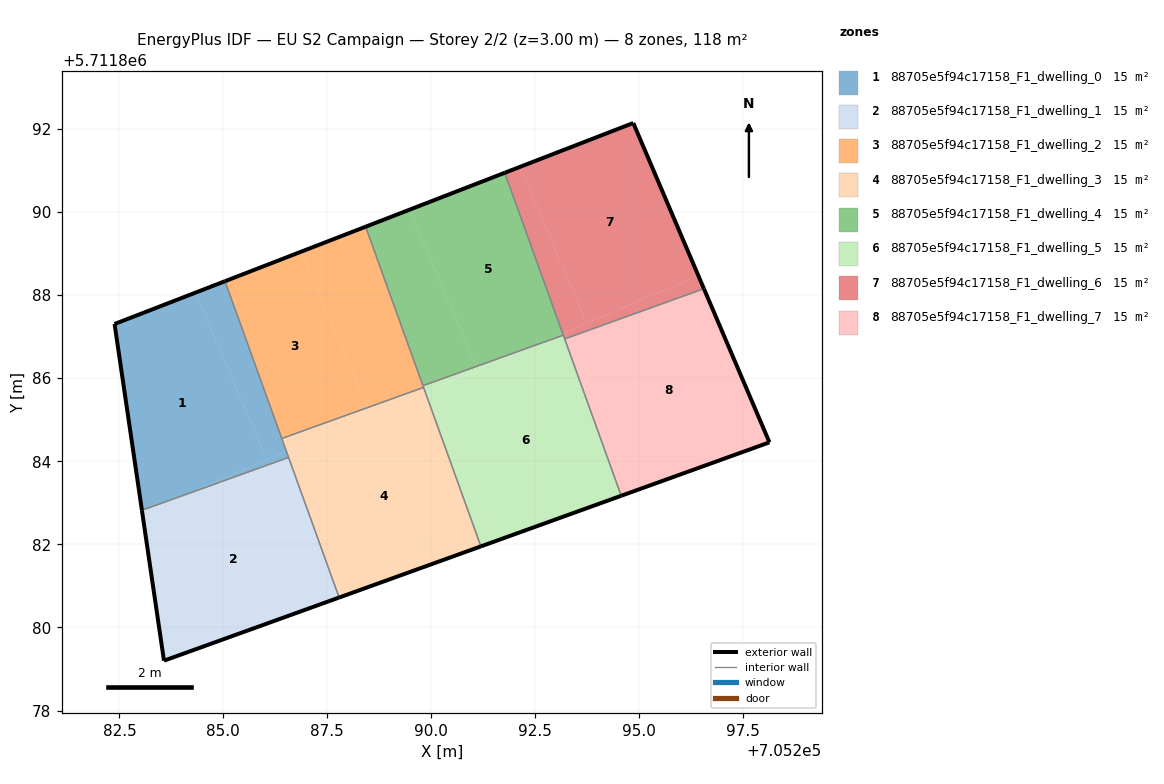
=== STOREY PLAN SPEC (per zone: floor XY polygon, exterior-wall plan segments, windows/doors) ===
zone 1: 88705e5f94c17158_F1_dwelling_0  (14.8 m²)
  floor: (705286.05, 5711884.04) (705284.33, 5711888.06) (705282.38, 5711887.30) (705283.04, 5711882.82) (705284.07, 5711883.19)
  floor: (705286.44, 5711884.04) (705286.38, 5711884.18) (705284.07, 5711883.19)
  floor: (705286.52, 5711884.24) (705285.04, 5711888.33) (705284.33, 5711888.06) (705286.05, 5711884.04)
  floor: (705286.57, 5711884.09) (705286.52, 5711884.24) (705286.38, 5711884.18) (705286.44, 5711884.04)
  exterior wall: (705282.38, 5711887.30) – (705285.04, 5711888.33)  [2.9 m]
  exterior wall: (705283.04, 5711882.82) – (705282.38, 5711887.30)  [4.5 m]
  interior walls: 3
zone 2: 88705e5f94c17158_F1_dwelling_1  (14.8 m²)
  floor: (705287.79, 5711880.72) (705287.42, 5711881.74) (705286.44, 5711884.04) (705284.07, 5711883.19) (705283.05, 5711882.75) (705283.57, 5711879.20)
  floor: (705284.07, 5711883.19) (705283.04, 5711882.82) (705283.05, 5711882.75)
  floor: (705287.42, 5711881.74) (705286.57, 5711884.09) (705286.44, 5711884.04)
  exterior wall: (705287.79, 5711880.72) – (705283.57, 5711879.20)  [4.5 m]
  exterior wall: (705283.57, 5711879.20) – (705283.04, 5711882.82)  [3.7 m]
  interior walls: 2
zone 3: 88705e5f94c17158_F1_dwelling_2  (14.8 m²)
  floor: (705288.48, 5711885.29) (705286.88, 5711889.04) (705285.04, 5711888.33) (705286.41, 5711884.55)
  floor: (705289.82, 5711885.78) (705288.43, 5711889.64) (705286.88, 5711889.04) (705288.48, 5711885.29)
  exterior wall: (705285.04, 5711888.33) – (705288.43, 5711889.64)  [3.6 m]
  interior walls: 4
zone 4: 88705e5f94c17158_F1_dwelling_3  (14.8 m²)
  floor: (705291.20, 5711881.95) (705289.86, 5711885.66) (705286.52, 5711884.24) (705287.42, 5711881.74) (705287.85, 5711880.74)
  floor: (705287.85, 5711880.74) (705287.42, 5711881.74) (705287.79, 5711880.72)
  floor: (705288.56, 5711885.11) (705288.48, 5711885.29) (705286.41, 5711884.55) (705286.52, 5711884.24)
  floor: (705289.86, 5711885.66) (705289.82, 5711885.78) (705288.48, 5711885.29) (705288.56, 5711885.11)
  exterior wall: (705291.20, 5711881.95) – (705287.79, 5711880.72)  [3.6 m]
  interior walls: 4
zone 5: 88705e5f94c17158_F1_dwelling_4  (14.8 m²)
  floor: (705293.17, 5711887.08) (705291.77, 5711890.94) (705289.48, 5711890.05) (705291.09, 5711886.28) (705292.47, 5711886.78)
  floor: (705291.09, 5711886.28) (705289.48, 5711890.05) (705288.43, 5711889.64) (705289.81, 5711885.82)
  floor: (705293.18, 5711887.04) (705293.17, 5711887.08) (705292.48, 5711886.78)
  exterior wall: (705288.43, 5711889.64) – (705291.77, 5711890.94)  [3.6 m]
  interior walls: 3
zone 6: 88705e5f94c17158_F1_dwelling_5  (14.8 m²)
  floor: (705294.58, 5711883.17) (705293.18, 5711887.04) (705292.48, 5711886.78) (705289.91, 5711885.68) (705291.46, 5711882.05)
  floor: (705291.12, 5711886.20) (705291.09, 5711886.28) (705289.81, 5711885.82) (705289.82, 5711885.78) (705289.86, 5711885.66)
  floor: (705291.46, 5711882.05) (705289.91, 5711885.68) (705289.86, 5711885.66) (705291.20, 5711881.95)
  floor: (705292.47, 5711886.78) (705291.09, 5711886.28) (705291.12, 5711886.20)
  exterior wall: (705294.58, 5711883.17) – (705291.20, 5711881.95)  [3.6 m]
  interior walls: 5
zone 7: 88705e5f94c17158_F1_dwelling_6  (14.8 m²)
  floor: (705296.43, 5711888.47) (705294.87, 5711892.14) (705292.14, 5711891.08) (705293.75, 5711887.32)
  floor: (705293.75, 5711887.32) (705292.14, 5711891.08) (705291.77, 5711890.94) (705293.17, 5711887.08)
  floor: (705296.57, 5711888.15) (705296.43, 5711888.47) (705293.25, 5711887.11) (705293.31, 5711886.98)
  floor: (705293.31, 5711886.98) (705293.25, 5711887.11) (705293.17, 5711887.08) (705293.22, 5711886.94)
  exterior wall: (705291.77, 5711890.94) – (705294.87, 5711892.14)  [3.3 m]
  exterior wall: (705294.87, 5711892.14) – (705296.57, 5711888.15)  [4.3 m]
  interior walls: 3
zone 8: 88705e5f94c17158_F1_dwelling_7  (14.8 m²)
  floor: (705298.14, 5711884.46) (705296.57, 5711888.15) (705293.31, 5711886.98) (705294.89, 5711883.28)
  floor: (705294.89, 5711883.28) (705293.31, 5711886.98) (705293.22, 5711886.94) (705294.58, 5711883.17)
  exterior wall: (705296.57, 5711888.15) – (705298.14, 5711884.46)  [4.0 m]
  exterior wall: (705298.14, 5711884.46) – (705294.58, 5711883.17)  [3.8 m]
  interior walls: 2

=== DERIVED (storey summary) ===
Building: EU S2 Campaign
Storey: 2 of 2  (floor level z = 3.00 m)
Storey gross floor area: 118.0 m²
Zones on this storey: 8
  - 88705e5f94c17158_F1_dwelling_0: floor 14.8 m²; exterior wall 7.4 m (22.1 m²); WWR 0.0%
  - 88705e5f94c17158_F1_dwelling_1: floor 14.8 m²; exterior wall 8.1 m (24.4 m²); WWR 0.0%
  - 88705e5f94c17158_F1_dwelling_2: floor 14.8 m²; exterior wall 3.6 m (10.9 m²); WWR 0.0%
  - 88705e5f94c17158_F1_dwelling_3: floor 14.8 m²; exterior wall 3.6 m (10.9 m²); WWR 0.0%
  - 88705e5f94c17158_F1_dwelling_4: floor 14.8 m²; exterior wall 3.6 m (10.8 m²); WWR 0.0%
  - 88705e5f94c17158_F1_dwelling_5: floor 14.8 m²; exterior wall 3.6 m (10.8 m²); WWR 0.0%
  - 88705e5f94c17158_F1_dwelling_6: floor 14.8 m²; exterior wall 7.7 m (23.0 m²); WWR 0.0%
  - 88705e5f94c17158_F1_dwelling_7: floor 14.8 m²; exterior wall 7.8 m (23.4 m²); WWR 0.0%
Zone adjacency (shared interzone walls):
  - 88705e5f94c17158_F1_dwelling_0 ↔ 88705e5f94c17158_F1_dwelling_1
  - 88705e5f94c17158_F1_dwelling_0 ↔ 88705e5f94c17158_F1_dwelling_2
  - 88705e5f94c17158_F1_dwelling_0 ↔ 88705e5f94c17158_F1_dwelling_3
  - 88705e5f94c17158_F1_dwelling_1 ↔ 88705e5f94c17158_F1_dwelling_3
  - 88705e5f94c17158_F1_dwelling_2 ↔ 88705e5f94c17158_F1_dwelling_3
  - 88705e5f94c17158_F1_dwelling_2 ↔ 88705e5f94c17158_F1_dwelling_4
  - 88705e5f94c17158_F1_dwelling_2 ↔ 88705e5f94c17158_F1_dwelling_5
  - 88705e5f94c17158_F1_dwelling_3 ↔ 88705e5f94c17158_F1_dwelling_5
  - 88705e5f94c17158_F1_dwelling_4 ↔ 88705e5f94c17158_F1_dwelling_5
  - 88705e5f94c17158_F1_dwelling_4 ↔ 88705e5f94c17158_F1_dwelling_6
  - 88705e5f94c17158_F1_dwelling_5 ↔ 88705e5f94c17158_F1_dwelling_6
  - 88705e5f94c17158_F1_dwelling_5 ↔ 88705e5f94c17158_F1_dwelling_7
  - 88705e5f94c17158_F1_dwelling_6 ↔ 88705e5f94c17158_F1_dwelling_7